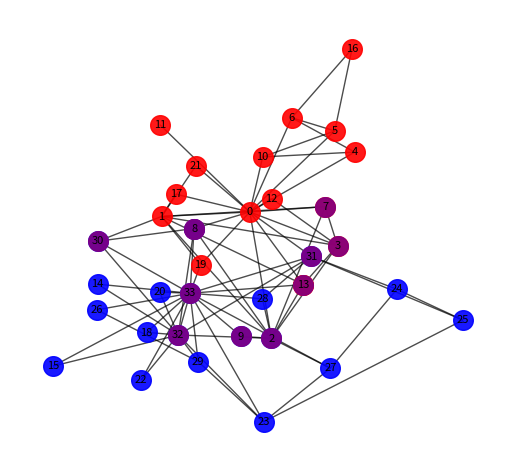

This figure's Python source:
import matplotlib.pyplot as plt
import networkx as nx

G = nx.karate_club_graph()

pos = nx.kamada_kawai_layout(G)


nx.draw_networkx_nodes(G, pos,
					   nodelist=[16,6,5,4,10,11,0,17,21,1,3,7,19,13,12,8,13],
                       node_color='r',
                       node_size=200,
                       alpha=0.9)
nx.draw_networkx_nodes(G, pos,
					   nodelist=[14,15,18,20,22,26,29,23,24,25,27,28,9,33,32,31,30,8,2],
                       node_color='b',
                       node_size=200,
                       alpha=0.9)
nx.draw_networkx_nodes(G, pos,
					   nodelist=[30,32,33,8,2,31,7,3,9,13],
                       node_color='#800080',
                       node_size=200,
                       alpha=0.9)

nx.draw_networkx_labels(G, pos, font_size=8)
nx.draw_networkx_edges(G, pos, width=1.0, alpha=0.7)

# nx.draw_kamada_kawai(G, with_labels=True)

plt.axis('off')
plt.subplots_adjust(bottom=0.03, top=0.97)

plt.savefig('filename.png', dpi=300)
